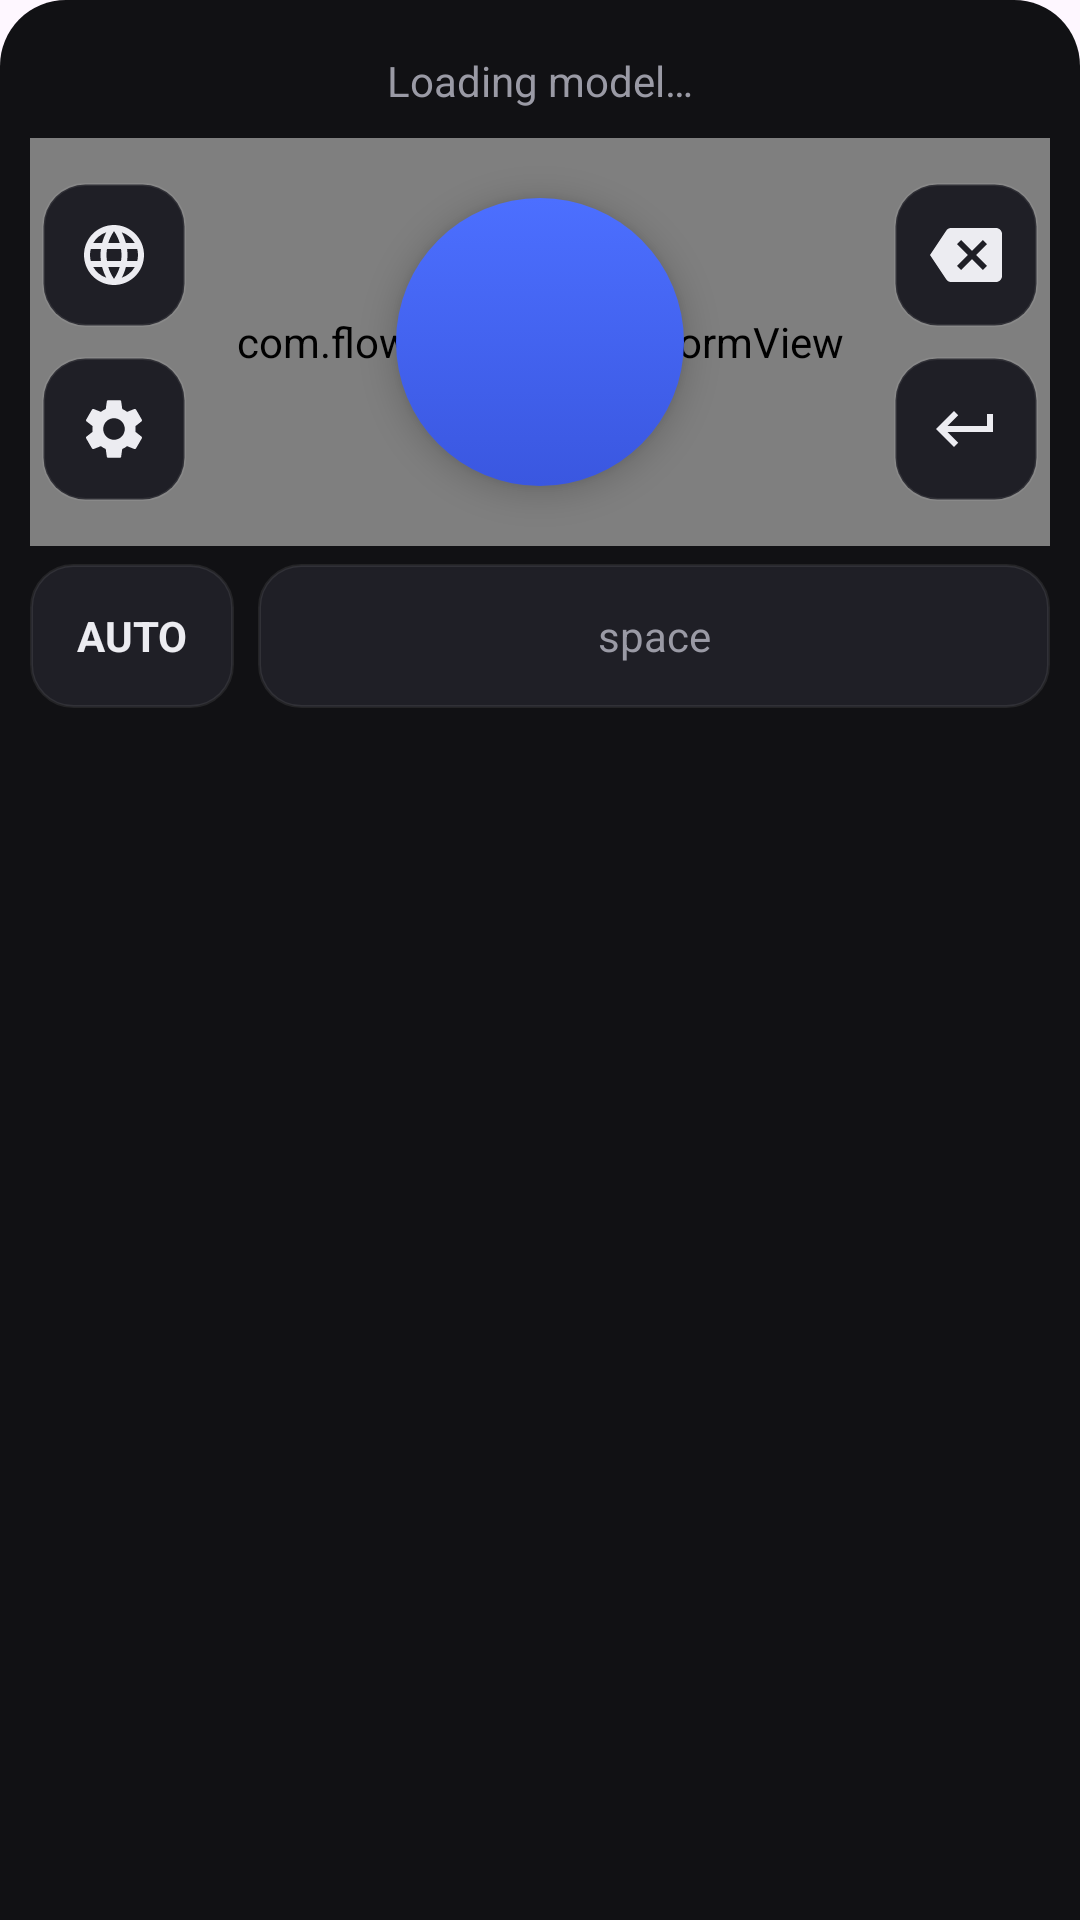

Write the Android layout XML for this screen, with the resource values it uses.
<!-- AndroidManifest.xml: application theme Theme.FlowKey -->
<!-- res/layout/keyboard_view.xml -->
<?xml version="1.0" encoding="utf-8"?>
<LinearLayout xmlns:android="http://schemas.android.com/apk/res/android"
    android:layout_width="match_parent"
    android:layout_height="wrap_content"
    android:background="@drawable/bg_keyboard"
    android:orientation="vertical"
    android:paddingStart="10dp"
    android:paddingTop="8dp"
    android:paddingEnd="10dp"
    android:paddingBottom="8dp">

    
    <LinearLayout
        android:layout_width="match_parent"
        android:layout_height="wrap_content"
        android:gravity="center_vertical"
        android:minHeight="38dp"
        android:orientation="horizontal">

        <TextView
            android:id="@+id/statusText"
            android:layout_width="0dp"
            android:layout_height="wrap_content"
            android:layout_weight="1"
            android:accessibilityLiveRegion="polite"
            android:ellipsize="start"
            android:gravity="center"
            android:paddingStart="4dp"
            android:paddingEnd="4dp"
            android:singleLine="true"
            android:text="@string/status_loading"
            android:textColor="@color/key_text_secondary"
            android:textSize="14sp" />

        <TextView
            android:id="@+id/editChip"
            style="@style/KeyboardChip.Accent"
            android:contentDescription="@string/cd_edit_chip"
            android:text="@string/chip_edit"
            android:visibility="gone" />

        <TextView
            android:id="@+id/rawChip"
            style="@style/KeyboardChip"
            android:contentDescription="@string/cd_raw_chip"
            android:text="@string/chip_raw"
            android:visibility="gone" />

        <TextView
            android:id="@+id/undoChip"
            style="@style/KeyboardChip"
            android:contentDescription="@string/cd_undo_chip"
            android:text="@string/chip_undo"
            android:visibility="gone" />

        <TextView
            android:id="@+id/actionButton"
            style="@style/KeyboardChip.Accent"
            android:text="@string/action_open_setup"
            android:visibility="gone" />
    </LinearLayout>

    
    <FrameLayout
        android:layout_width="match_parent"
        android:layout_height="136dp">

        <com.flowkey.ime.WaveformView
            android:id="@+id/waveform"
            android:layout_width="match_parent"
            android:layout_height="match_parent"
            android:importantForAccessibility="no" />

        <LinearLayout
            android:id="@+id/leftColumn"
            android:layout_width="wrap_content"
            android:layout_height="wrap_content"
            android:layout_gravity="start|center_vertical"
            android:layout_marginStart="4dp"
            android:orientation="vertical">

            <ImageButton
                android:id="@+id/globeButton"
                android:layout_width="48dp"
                android:layout_height="48dp"
                android:background="@drawable/bg_key"
                android:contentDescription="@string/cd_globe"
                android:scaleType="centerInside"
                android:src="@drawable/ic_globe" />

            <ImageButton
                android:id="@+id/settingsButton"
                android:layout_width="48dp"
                android:layout_height="48dp"
                android:layout_marginTop="10dp"
                android:background="@drawable/bg_key"
                android:contentDescription="@string/cd_settings"
                android:scaleType="centerInside"
                android:src="@drawable/ic_settings" />
        </LinearLayout>

        <ImageButton
            android:id="@+id/micButton"
            android:layout_width="96dp"
            android:layout_height="96dp"
            android:layout_gravity="center"
            android:background="@drawable/bg_mic"
            android:contentDescription="@string/cd_mic"
            android:elevation="6dp"
            android:padding="26dp"
            android:scaleType="fitCenter"
            android:src="@drawable/ic_mic" />

        <LinearLayout
            android:id="@+id/rightColumn"
            android:layout_width="wrap_content"
            android:layout_height="wrap_content"
            android:layout_gravity="end|center_vertical"
            android:layout_marginEnd="4dp"
            android:orientation="vertical">

            <ImageButton
                android:id="@+id/backspaceButton"
                android:layout_width="48dp"
                android:layout_height="48dp"
                android:background="@drawable/bg_key"
                android:contentDescription="@string/cd_backspace"
                android:scaleType="centerInside"
                android:src="@drawable/ic_backspace" />

            <ImageButton
                android:id="@+id/enterButton"
                android:layout_width="48dp"
                android:layout_height="48dp"
                android:layout_marginTop="10dp"
                android:background="@drawable/bg_key"
                android:contentDescription="@string/cd_enter"
                android:scaleType="centerInside"
                android:src="@drawable/ic_enter" />
        </LinearLayout>
    </FrameLayout>

    
    <LinearLayout
        android:layout_width="match_parent"
        android:layout_height="48dp"
        android:layout_marginTop="6dp"
        android:orientation="horizontal">

        <TextView
            android:id="@+id/langButton"
            android:layout_width="68dp"
            android:layout_height="match_parent"
            android:background="@drawable/bg_key"
            android:contentDescription="@string/cd_language"
            android:ellipsize="end"
            android:gravity="center"
            android:singleLine="true"
            android:text="@string/lang_auto"
            android:textColor="@color/key_icon"
            android:textSize="14sp"
            android:textStyle="bold" />

        <TextView
            android:id="@+id/styleChip"
            android:layout_width="wrap_content"
            android:layout_height="match_parent"
            android:layout_marginStart="8dp"
            android:background="@drawable/bg_key"
            android:ellipsize="end"
            android:gravity="center"
            android:maxWidth="120dp"
            android:paddingStart="14dp"
            android:paddingEnd="14dp"
            android:singleLine="true"
            android:textColor="@color/flowkey_accent_light"
            android:textSize="14sp"
            android:textStyle="bold"
            android:visibility="gone" />

        <TextView
            android:id="@+id/spaceButton"
            android:layout_width="0dp"
            android:layout_height="match_parent"
            android:layout_marginStart="8dp"
            android:layout_weight="1"
            android:background="@drawable/bg_key"
            android:ellipsize="end"
            android:gravity="center"
            android:singleLine="true"
            android:text="@string/space_label"
            android:textColor="@color/key_text_secondary"
            android:textSize="14sp" />
    </LinearLayout>
</LinearLayout>
<!-- resources referenced by this layout -->
<resources>
  <color name="flowkey_accent_light">#A9BBFF</color>
  <color name="key_icon">#ECECF1</color>
  <color name="key_text_secondary">#9A9AA5</color>
  <!-- drawable bg_keyboard (drawable) -->
  <?xml version="1.0" encoding="utf-8"?>
  <shape xmlns:android="http://schemas.android.com/apk/res/android"
      android:shape="rectangle">
      <solid android:color="@color/keyboard_bg" />
      <corners
          android:topLeftRadius="22dp"
          android:topRightRadius="22dp" />
  </shape>
  <!-- drawable bg_mic (drawable) -->
  <?xml version="1.0" encoding="utf-8"?>
  <selector xmlns:android="http://schemas.android.com/apk/res/android">
      <item android:state_pressed="true">
          <shape android:shape="oval">
              <solid android:color="@color/flowkey_accent_dark" />
          </shape>
      </item>
      <item>
          <shape android:shape="oval">
              <gradient
                  android:angle="270"
                  android:endColor="@color/flowkey_accent_dark"
                  android:startColor="@color/flowkey_accent" />
          </shape>
      </item>
  </selector>
  <!-- drawable ic_backspace (drawable) -->
  <?xml version="1.0" encoding="utf-8"?>
  <vector xmlns:android="http://schemas.android.com/apk/res/android"
      android:width="24dp"
      android:height="24dp"
      android:viewportWidth="24"
      android:viewportHeight="24">
      <path
          android:fillColor="@color/key_icon"
          android:pathData="M22,3L7,3c-0.69,0 -1.23,0.35 -1.59,0.88L0,12l5.41,8.11c0.36,0.53 0.9,0.89 1.59,0.89h15c1.1,0 2,-0.9 2,-2L24,5c0,-1.1 -0.9,-2 -2,-2zM19,15.59L17.59,17 14,13.41 10.41,17 9,15.59 12.59,12 9,8.41 10.41,7 14,10.59 17.59,7 19,8.41 15.41,12 19,15.59z" />
  </vector>
  <!-- drawable ic_enter (drawable) -->
  <?xml version="1.0" encoding="utf-8"?>
  <vector xmlns:android="http://schemas.android.com/apk/res/android"
      android:width="24dp"
      android:height="24dp"
      android:viewportWidth="24"
      android:viewportHeight="24">
      <path
          android:fillColor="@color/key_icon"
          android:pathData="M19,7v4L5.83,11l3.58,-3.59L8,6l-6,6 6,6 1.41,-1.41L5.83,13L21,13L21,7z" />
  </vector>
  <string name="action_open_setup">Open setup</string>
  <string name="cd_backspace">Backspace</string>
  <string name="cd_edit_chip">Voice edit the selected text</string>
  <string name="cd_enter">Enter</string>
  <string name="cd_globe">Switch keyboard</string>
  <string name="cd_language">Dictation language</string>
  <string name="cd_mic">Start or stop dictation</string>
  <string name="cd_raw_chip">Replace the AI version with your words, without AI</string>
  <string name="cd_settings">Open FlowKey setup</string>
  <string name="cd_undo_chip">Undo the last dictation</string>
  <string name="chip_edit">✨ Edit</string>
  <string name="chip_raw">Raw</string>
  <string name="chip_undo">Undo</string>
  <string name="lang_auto">AUTO</string>
  <string name="space_label">space</string>
  <string name="status_loading">Loading model…</string>
  <style name="KeyboardChip.Accent">
          <item name="android:background">@drawable/bg_chip_accent</item>
          <item name="android:textColor">@color/flowkey_accent_light</item>
      </style>
  <style name="Theme.FlowKey" parent="Theme.Material3.DayNight.NoActionBar">
          <item name="colorPrimary">@color/flowkey_accent</item>
      </style>
  <color name="key_bg_pressed">#2C2C36</color>
  <color name="key_stroke">#14FFFFFF</color>
  <color name="key_bg">#1F1F26</color>
  <color name="keyboard_bg">#111114</color>
  <color name="flowkey_accent_dark">#3A57E0</color>
  <color name="flowkey_accent">#4C6FFF</color>
  <color name="chip_bg">#23232B</color>
  <color name="chip_accent_bg">#294C6FFF</color>
</resources>
